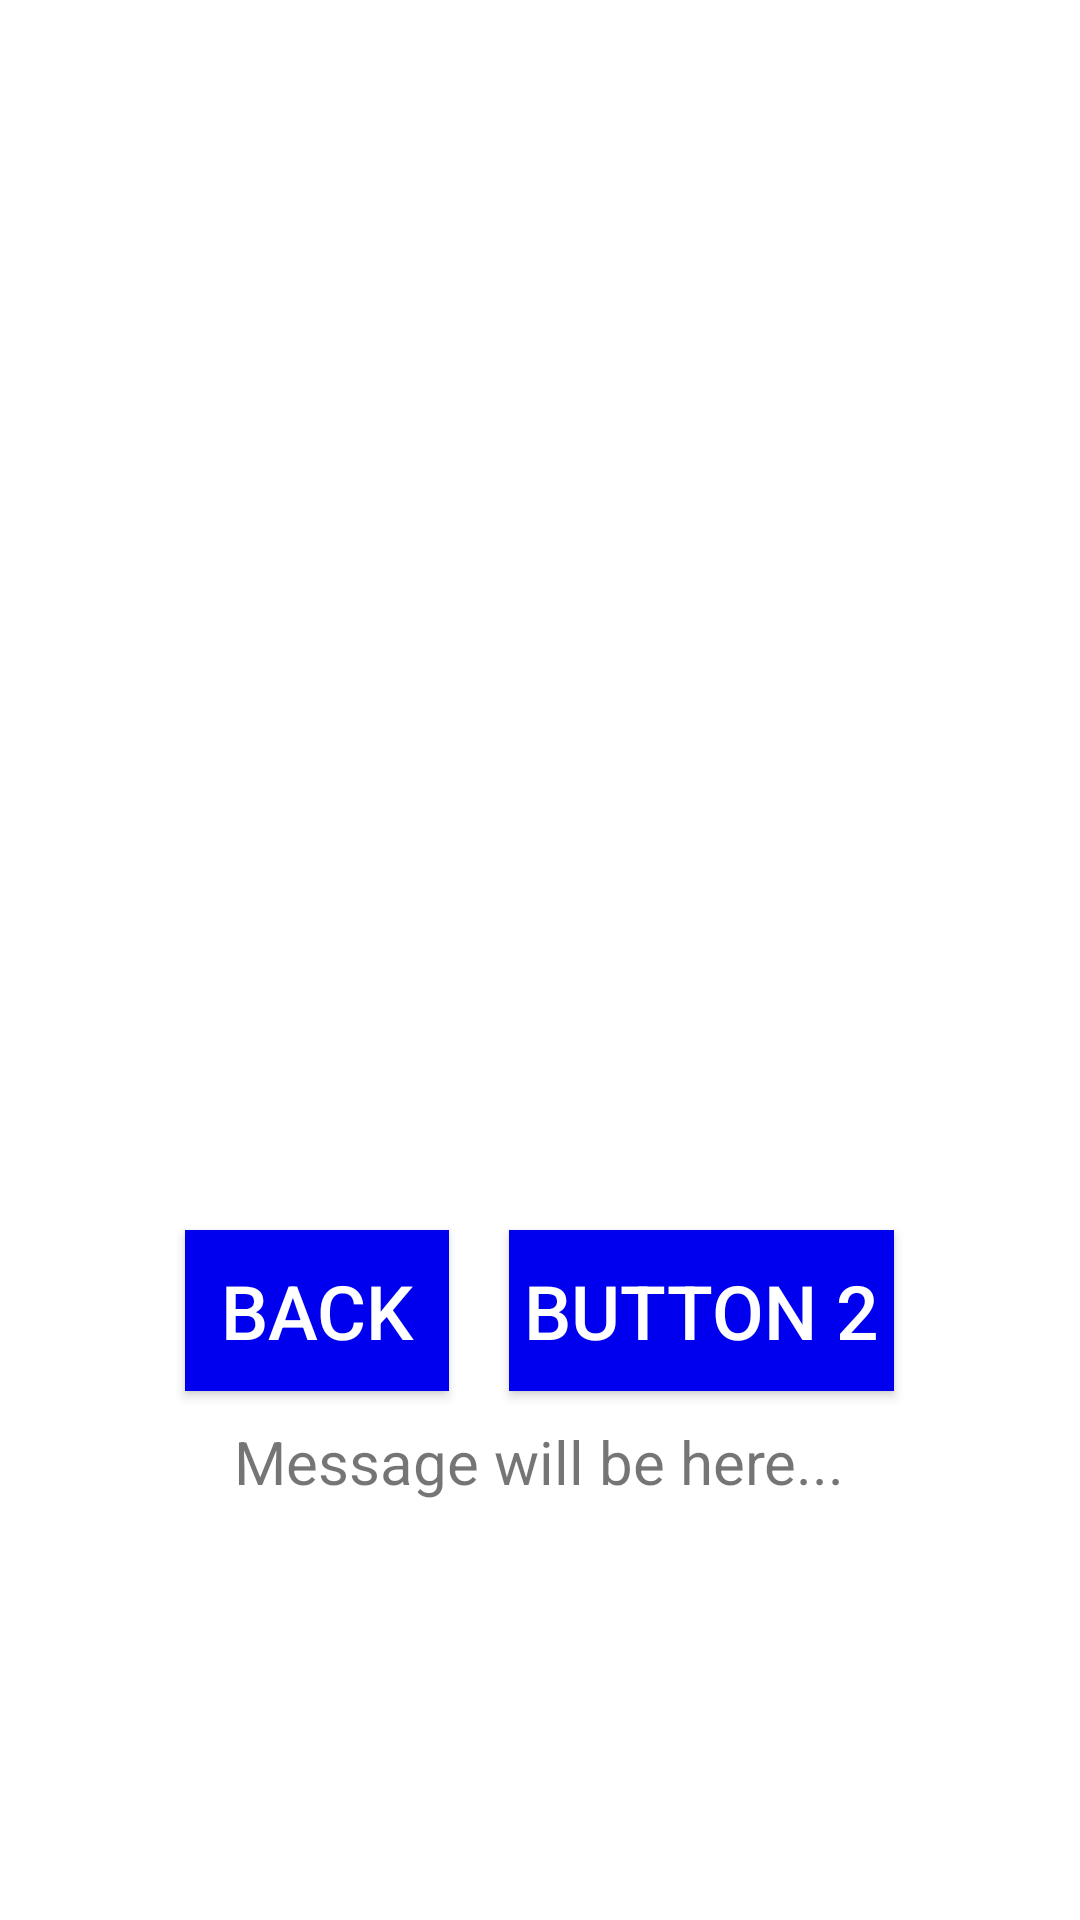

Produce the Android XML layout that renders to this screen, including the resource entries it uses.
<!-- AndroidManifest.xml: fallback theme Theme.MaterialComponents.DayNight.NoActionBar -->
<!-- res/layout/v2.xml -->
<?xml version="1.0" encoding="utf-8"?>

<LinearLayout xmlns:android="http://schemas.android.com/apk/res/android"
    android:layout_width="fill_parent"
    android:layout_height="fill_parent"
    android:orientation="vertical" >

    
    <LinearLayout
        style="@style/v1_LL_header"
        >

        <ScrollView
            android:id="@+id/scrollView1"
            android:layout_width="wrap_content"
            android:layout_height="400dp" >

            <ImageView
                android:id="@+id/v2_IV_image"
                style="@style/v2_IV_image"
                android:layout_width="match_parent"
                android:layout_height="match_parent"
                android:src="@drawable/ic_launcher" />

        </ScrollView>
        
    </LinearLayout>

    
    <LinearLayout
        style="@style/v1_LL_header"
        
        >

        <Button
            android:id="@+id/v2_BT_back"
            
            style="@style/v1_BT_btn_1"
            
            android:text="@string/v2_BT_back" />

        <Button
            android:id="@+id/v2_BT_btn_2"
            style="@style/v1_BT_btn_2"
            android:text="@string/v2_BT_btn_2" />
    
    </LinearLayout>
    
	
    <LinearLayout
        style="@style/v1_LL_header"
        android:layout_width="match_parent" >

        <TextView
            android:id="@+id/v2_TV_message"
            style="@style/v1_TV_debug"
            android:text="@string/v2_TV_message" />
    </LinearLayout>
</LinearLayout>
<!-- resources referenced by this layout -->
<resources>
  <string name="v2_BT_back">Back</string>
  <string name="v2_BT_btn_2">Button 2</string>
  <string name="v2_TV_message">Message will be here...</string>
  <style name="v1_BT_btn_1">
  	    <item name="android:layout_width">wrap_content</item>
  		<item name="android:layout_height">wrap_content</item>
  		
  		<item name="android:layout_gravity">center</item>
  		
  		<item name="android:gravity">center</item>
  		
  		<item name="android:background">@color/blue1</item>
  		<item name="android:textColor">@color/white</item>
  		
  		<item name="android:layout_marginTop">10dp</item>
  		<item name="android:layout_marginBottom">10dp</item>
  		<item name="android:layout_marginLeft">20dp</item>
  		<item name="android:layout_marginRight">10dp</item>
  		
  		<item name="android:paddingLeft">5dp</item>
  		<item name="android:paddingRight">5dp</item>
  		<item name="android:paddingTop">10dp</item>
  		<item name="android:paddingBottom">10dp</item>
  		
  		<item name="android:textSize">25dp</item>
  	</style>
  <style name="v1_BT_btn_2">
  	    <item name="android:layout_width">wrap_content</item>
  		<item name="android:layout_height">wrap_content</item>
  		
  		<item name="android:layout_gravity">center</item>
  		
  		<item name="android:gravity">center</item>
  		
  		<item name="android:background">@color/blue1</item>
  		<item name="android:textColor">@color/white</item>
  		
  		<item name="android:layout_marginTop">10dp</item>
  		<item name="android:layout_marginBottom">10dp</item>
  		<item name="android:layout_marginLeft">10dp</item>
  		<item name="android:layout_marginRight">20dp</item>
  		
  		<item name="android:paddingLeft">5dp</item>
  		<item name="android:paddingRight">5dp</item>
  		<item name="android:paddingTop">10dp</item>
  		<item name="android:paddingBottom">10dp</item>
  		
  		<item name="android:textSize">25dp</item>		
  	</style>
  <style name="v1_LL_header">
  	    <item name="android:layout_width">fill_parent</item>
  		<item name="android:layout_height">wrap_content</item>
  		
  		<item name="android:orientation">horizontal</item>
  		<item name="android:gravity">center</item>
  		
  	</style>
  <style name="v1_TV_debug">
  	    <item name="android:layout_width">wrap_content</item>
  		<item name="android:layout_height">wrap_content</item>
  		
  		<item name="android:textSize">20dp</item>
  	</style>
  <style name="v2_IV_image">
  	    <item name="android:layout_width">wrap_content</item>
  		<item name="android:layout_height">wrap_content</item>
  		
  		<item name="android:layout_gravity">center</item>
  		
  		<item name="android:gravity">center</item>
      </style>
  <color name="blue1">#0000EE</color>
  <color name="white">#ffffff</color>
</resources>
